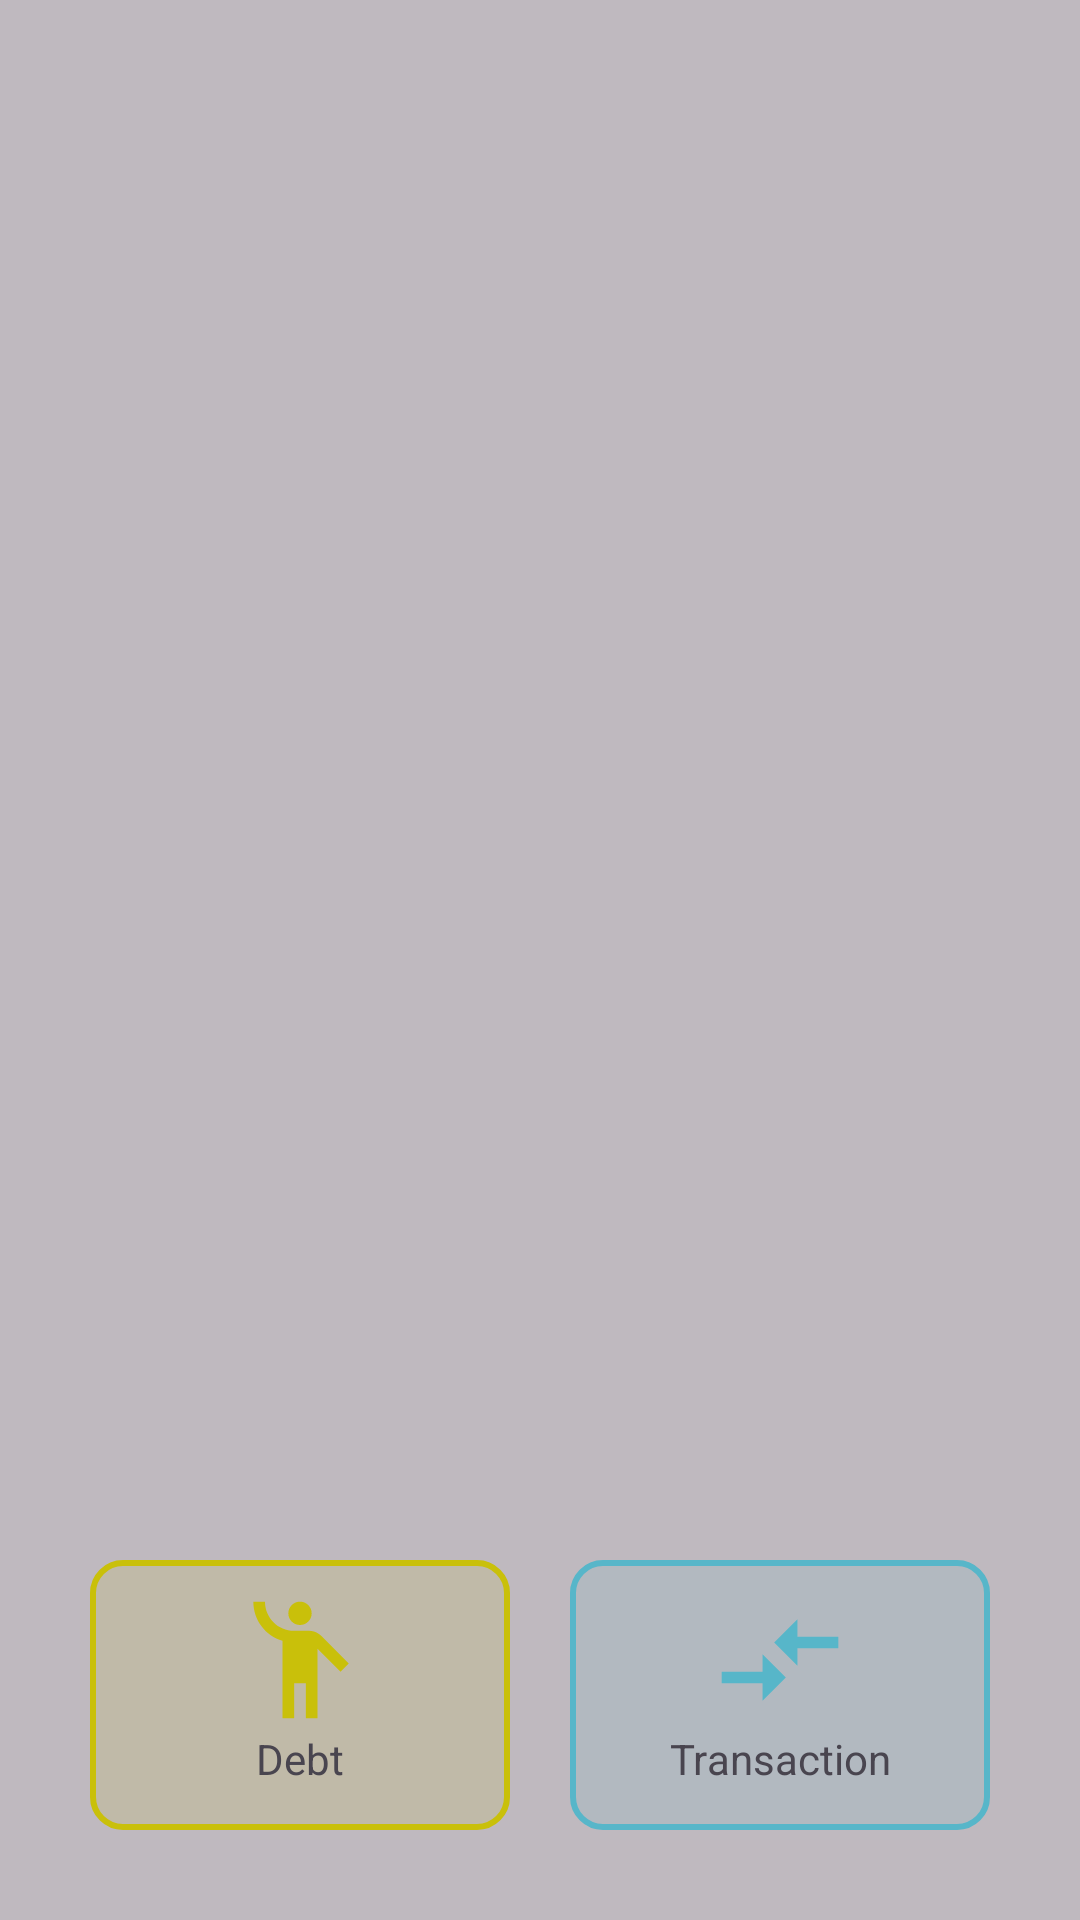

The Android layout XML behind this screen, and the referenced resources:
<!-- AndroidManifest.xml: application theme Theme.WalLot -->
<!-- res/layout/activity_transaction.xml -->
<?xml version="1.0" encoding="utf-8"?>
<RelativeLayout xmlns:android="http://schemas.android.com/apk/res/android"
    xmlns:app="http://schemas.android.com/apk/res-auto"
    xmlns:tools="http://schemas.android.com/tools"
    android:id="@+id/transaction_selector"
    android:layout_width="match_parent"
    android:layout_height="match_parent"
    android:background="@color/black_transparent"
    tools:context=".overlay.Transaction">

    <RelativeLayout
        android:id="@+id/background_transaction_selector"
        android:layout_width="match_parent"
        android:layout_height="match_parent"
        android:layout_above="@+id/selector_container"
        android:focusable="true" />

    <LinearLayout
        android:id="@+id/selector_container"
        android:layout_width="match_parent"
        android:layout_height="wrap_content"
        android:layout_alignParentBottom="true"
        android:background="@drawable/transaction_selector_container"
        android:elevation="3dp"
        android:orientation="horizontal"
        android:paddingBottom="20dp"
        android:paddingRight="20dp"
        android:paddingLeft="20dp"
        android:paddingTop="40dp"
        android:baselineAligned="false">

        <LinearLayout
            android:id="@+id/debt_btn"
            android:layout_width="match_parent"
            android:layout_height="90dp"
            android:layout_marginHorizontal="10dp"
            android:layout_marginVertical="10dp"
            android:layout_weight="1"
            android:background="@drawable/transaction_selector_two"
            android:gravity="center"
            android:orientation="vertical"
            android:padding="10dp">

            <ImageView
                android:layout_width="match_parent"
                android:layout_height="match_parent"
                android:layout_weight="1"
                android:src="@drawable/debt_icon" />

            <TextView
                android:layout_width="match_parent"
                android:layout_height="match_parent"
                android:layout_weight="2"
                android:text="Debt"
                android:textAlignment="center" />

        </LinearLayout>

        <LinearLayout
            android:id="@+id/transaction_btn"
            android:layout_width="match_parent"
            android:layout_height="90dp"
            android:layout_marginHorizontal="10dp"
            android:layout_marginVertical="10dp"
            android:layout_weight="1"
            android:background="@drawable/transaction_selector_one"
            android:orientation="vertical"
            android:padding="10dp">

            <ImageView
                android:layout_width="match_parent"
                android:layout_height="match_parent"
                android:layout_weight="1"
                android:src="@drawable/transaction_icon"
                tools:ignore="NestedWeights" />

            <TextView
                android:layout_width="match_parent"
                android:layout_height="match_parent"
                android:layout_weight="2"
                android:text="Transaction"
                android:textAlignment="center" />

        </LinearLayout>

    </LinearLayout>


</RelativeLayout>
<!-- resources referenced by this layout -->
<resources>
  <color name="black_transparent">#40000000</color>
  <!-- drawable debt_icon (drawable) -->
  <vector xmlns:android="http://schemas.android.com/apk/res/android" android:height="24dp" android:tint="@color/yellow" android:viewportHeight="24" android:viewportWidth="24" android:width="24dp">
        
      <path android:fillColor="@android:color/white" android:pathData="M12,4m-2,0a2,2 0,1 1,4 0a2,2 0,1 1,-4 0"/>
        
      <path android:fillColor="@android:color/white" android:pathData="M15.89,8.11C15.5,7.72 14.83,7 13.53,7c-0.21,0 -1.42,0 -2.54,0C8.24,6.99 6,4.75 6,2H4c0,3.16 2.11,5.84 5,6.71V22h2v-6h2v6h2V10.05L18.95,14l1.41,-1.41L15.89,8.11z"/>
      
  </vector>
  <!-- drawable transaction_icon (drawable) -->
  <vector xmlns:android="http://schemas.android.com/apk/res/android" android:autoMirrored="true" android:height="24dp" android:tint="@color/cyan" android:viewportHeight="24" android:viewportWidth="24" android:width="24dp">
        
      <path android:fillColor="@android:color/white" android:pathData="M9.01,14H2v2h7.01v3L13,15l-3.99,-4V14zM14.99,13v-3H22V8h-7.01V5L11,9L14.99,13z"/>
      
  </vector>
  <!-- drawable transaction_selector_one (drawable) -->
  <?xml version="1.0" encoding="utf-8"?>
  <shape android:shape="rectangle" xmlns:android="http://schemas.android.com/apk/res/android">
      <stroke android:color="@color/cyan" android:width="2dp"/>
      <corners android:radius="10dp"/>
      <solid android:color="@color/cyan_transparent"/>
  </shape>
  <!-- drawable transaction_selector_two (drawable) -->
  <?xml version="1.0" encoding="utf-8"?>
  <shape android:shape="rectangle" xmlns:android="http://schemas.android.com/apk/res/android">
      <stroke android:color="@color/yellow" android:width="2dp"/>
      <corners android:radius="10dp"/>
      <solid android:color="@color/yellow_transparent"/>
  </shape>
  <style name="Theme.WalLot" parent="Base.Theme.WalLot" />
  <color name="yellow">#c9c00a</color>
  <color name="cyan">#57b6c9</color>
  <color name="cyan_transparent">#2057b6c9</color>
  <color name="yellow_transparent">#20c9c00a</color>
  <style name="Base.Theme.WalLot" parent="Theme.Material3.DayNight.NoActionBar">
          
          
      </style>
</resources>
